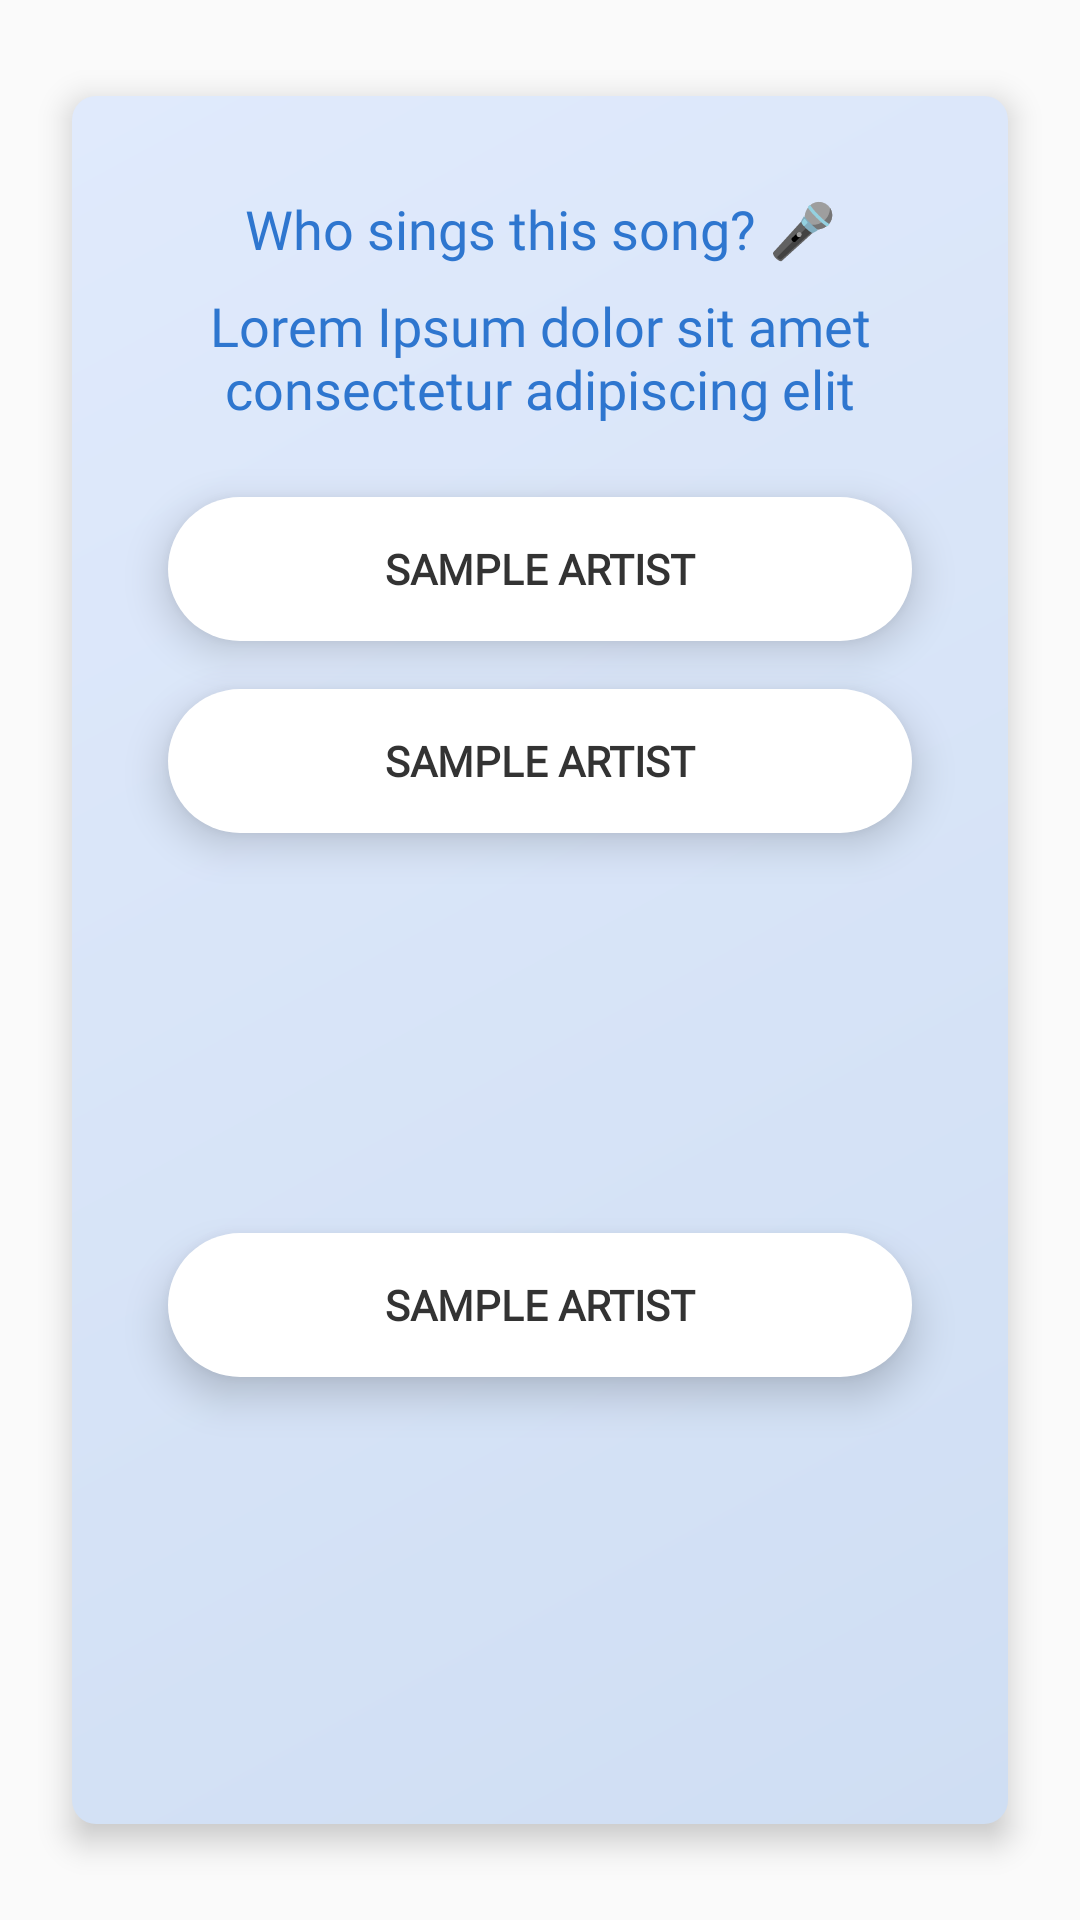

Write the Android layout XML for this screen, with the resource values it uses.
<!-- AndroidManifest.xml: application theme AppTheme -->
<!-- res/layout/quiz_item.xml -->
<?xml version="1.0" encoding="utf-8"?>
<androidx.constraintlayout.widget.ConstraintLayout xmlns:android="http://schemas.android.com/apk/res/android"
    xmlns:app="http://schemas.android.com/apk/res-auto"
    xmlns:tools="http://schemas.android.com/tools"
    android:layout_width="match_parent"
    android:layout_height="wrap_content">

    <View
        android:id="@+id/quizBack"
        android:layout_width="0dp"
        android:layout_height="0dp"
        android:layout_marginStart="24dp"
        android:layout_marginTop="32dp"
        android:layout_marginEnd="24dp"
        android:layout_marginBottom="32dp"
        android:background="@drawable/bg_quiz_item"
        android:translationZ="6dp"
        app:layout_constraintBottom_toBottomOf="parent"
        app:layout_constraintEnd_toEndOf="parent"
        app:layout_constraintStart_toStartOf="parent"
        app:layout_constraintTop_toTopOf="parent" />

    <TextView
        android:id="@+id/quizQuestion"
        android:layout_width="0dp"
        android:layout_height="wrap_content"
        android:layout_marginStart="24dp"
        android:layout_marginTop="64dp"
        android:layout_marginEnd="24dp"
        android:fontFamily="@font/gordita"
        android:text="@string/play_question"
        android:textAlignment="center"
        android:textColor="@color/colorPrimary"
        android:textSize="18sp"
        android:translationZ="6dp"
        app:layout_constraintEnd_toEndOf="@id/quizBack"
        app:layout_constraintStart_toStartOf="@id/quizBack"
        app:layout_constraintTop_toTopOf="parent" />

    <TextView
        android:id="@+id/quizPhrase"
        android:layout_width="0dp"
        android:layout_height="wrap_content"
        android:layout_marginStart="24dp"
        android:layout_marginTop="8dp"
        android:layout_marginEnd="24dp"
        android:fontFamily="@font/gordita_black"
        android:gravity="top"
        android:text="@string/play_sample_lyrics"
        android:textAlignment="center"
        android:textColor="@color/colorPrimary"
        android:textSize="18sp"
        android:translationZ="6dp"
        app:layout_constraintEnd_toEndOf="@id/quizBack"
        app:layout_constraintStart_toStartOf="@id/quizBack"
        app:layout_constraintTop_toBottomOf="@id/quizQuestion"
        tools:ignore="RtlCompat" />

    <Button
        android:id="@+id/first"
        style="@style/Button"
        android:layout_width="0dp"
        android:layout_height="wrap_content"
        android:layout_marginStart="32dp"
        android:layout_marginTop="24dp"
        android:layout_marginEnd="32dp"
        android:enabled="true"
        android:stateListAnimator="@animator/sla_button_top"
        android:text="@string/play_sample_artist"
        android:translationZ="6dp"
        app:layout_constraintEnd_toEndOf="@id/quizBack"
        app:layout_constraintStart_toStartOf="@id/quizBack"
        app:layout_constraintTop_toBottomOf="@id/quizPhrase"
        app:layout_constraintVertical_chainStyle="packed" />

    <Button
        android:id="@+id/second"
        style="@style/Button"
        android:layout_width="0dp"
        android:layout_height="wrap_content"
        android:layout_marginStart="32dp"
        android:layout_marginTop="16dp"
        android:layout_marginEnd="32dp"
        android:enabled="true"
        android:stateListAnimator="@animator/sla_button_top"
        android:text="@string/play_sample_artist"
        android:translationZ="6dp"
        app:layout_constraintEnd_toEndOf="@id/quizBack"
        app:layout_constraintStart_toStartOf="@id/quizBack"
        app:layout_constraintTop_toBottomOf="@id/first"
        app:layout_constraintVertical_chainStyle="packed" />

    <Button
        android:id="@+id/third"
        style="@style/Button"
        android:layout_width="0dp"
        android:layout_height="wrap_content"
        android:layout_marginStart="32dp"
        android:layout_marginTop="16dp"
        android:layout_marginEnd="32dp"
        android:layout_marginBottom="64dp"
        android:enabled="true"
        android:stateListAnimator="@animator/sla_button_top"
        android:text="@string/play_sample_artist"
        android:translationZ="6dp"
        app:layout_constraintBottom_toBottomOf="parent"
        app:layout_constraintEnd_toEndOf="@id/quizBack"
        app:layout_constraintStart_toStartOf="@id/quizBack"
        app:layout_constraintTop_toBottomOf="@id/second"
        app:layout_constraintVertical_chainStyle="packed"
        app:layout_goneMarginBottom="64dp" />
</androidx.constraintlayout.widget.ConstraintLayout>
<!-- resources referenced by this layout -->
<resources>
  <color name="colorPrimary">#2e76cf</color>
  <!-- drawable bg_quiz_item (drawable) -->
  <?xml version="1.0" encoding="utf-8"?>
  <shape xmlns:android="http://schemas.android.com/apk/res/android"
      android:shape="rectangle">
      <corners android:radius="8dp" />
      <gradient
          android:angle="135"
          android:endColor="#E0EAFC"
          android:startColor="#CFDEF3" />
  </shape>
  <string name="play_question">Who sings this song? 🎤</string>
  <string name="play_sample_artist">Sample Artist</string>
  <string name="play_sample_lyrics">Lorem Ipsum dolor sit amet consectetur adipiscing elit</string>
  <style name="Button">
          <item name="android:textStyle">bold</item>
          <item name="android:textAllCaps">true</item>
          <item name="android:focusable">true</item>
          <item name="android:stateListAnimator">@animator/sla_button_main</item>
          <item name="android:clickable">true</item>
          <item name="android:textColor">#333333</item>
          <item name="android:paddingEnd">16dp</item>
          <item name="android:paddingStart">16dp</item>
          <item name="android:textSize">14sp</item>
          <item name="android:fontFamily">@font/gordita_black</item>
          <item name="android:background">@drawable/sel_button_main</item>
      </style>
  <style name="AppTheme" parent="Theme.AppCompat.Light.DarkActionBar">
          <item name="colorPrimary">@color/colorPrimary</item>
          <item name="colorPrimaryDark">@color/colorPrimaryDark</item>
          <item name="colorAccent">@color/colorAccent</item>
  
          <item name="windowNoTitle">true</item>
          <item name="android:windowNoTitle">true</item>
      </style>
  <!-- drawable sel_button_main (drawable) -->
  <selector xmlns:android="http://schemas.android.com/apk/res/android">
      <item android:drawable="@drawable/bg_button_main_disabled" android:state_enabled="false" />
      <item android:drawable="@drawable/bg_button_main" />
  </selector>
  <color name="colorPrimaryDark">#2d46b9</color>
  <color name="colorAccent">#fff</color>
  <!-- drawable bg_button_main_disabled (drawable) -->
  <?xml version="1.0" encoding="utf-8"?>
  <shape xmlns:android="http://schemas.android.com/apk/res/android"
      android:shape="rectangle">
      <corners android:radius="100dp" />
      <solid android:color="#88FFFFFF" />
  </shape>
  <!-- drawable bg_button_main (drawable) -->
  <shape xmlns:android="http://schemas.android.com/apk/res/android"
      android:shape="rectangle">
      <corners android:radius="100dp" />
      <solid android:color="#FFF" />
  </shape>
</resources>
